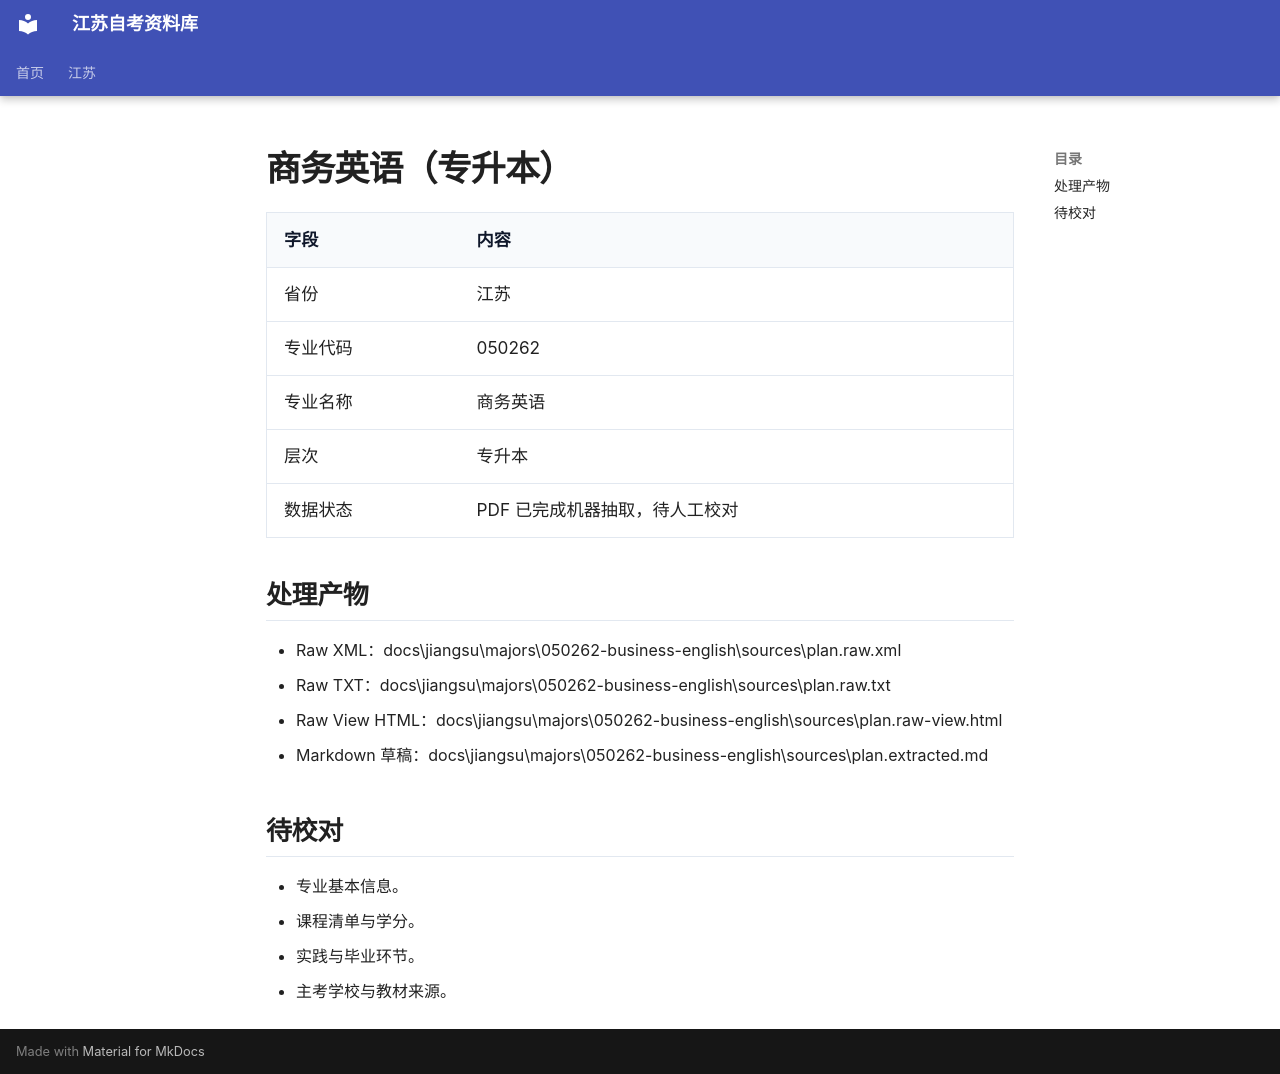

repository: SuperCatQR/jiangsu-zikao-aio · page: jiangsu/majors/050262-business-english/index.html · generator: mkdocs

# 商务英语（专升本）

| 字段 | 内容 |
| --- | --- |
| 省份 | 江苏 |
| 专业代码 | 050262 |
| 专业名称 | 商务英语 |
| 层次 | 专升本 |
| 数据状态 | PDF 已完成机器抽取，待人工校对 |

## 处理产物

- Raw XML：docs\jiangsu\majors\050262-business-english\sources\plan.raw.xml
- Raw TXT：docs\jiangsu\majors\050262-business-english\sources\plan.raw.txt
- Raw View HTML：docs\jiangsu\majors\050262-business-english\sources\plan.raw-view.html
- Markdown 草稿：docs\jiangsu\majors\050262-business-english\sources\plan.extracted.md

## 待校对

- 专业基本信息。
- 课程清单与学分。
- 实践与毕业环节。
- 主考学校与教材来源。
